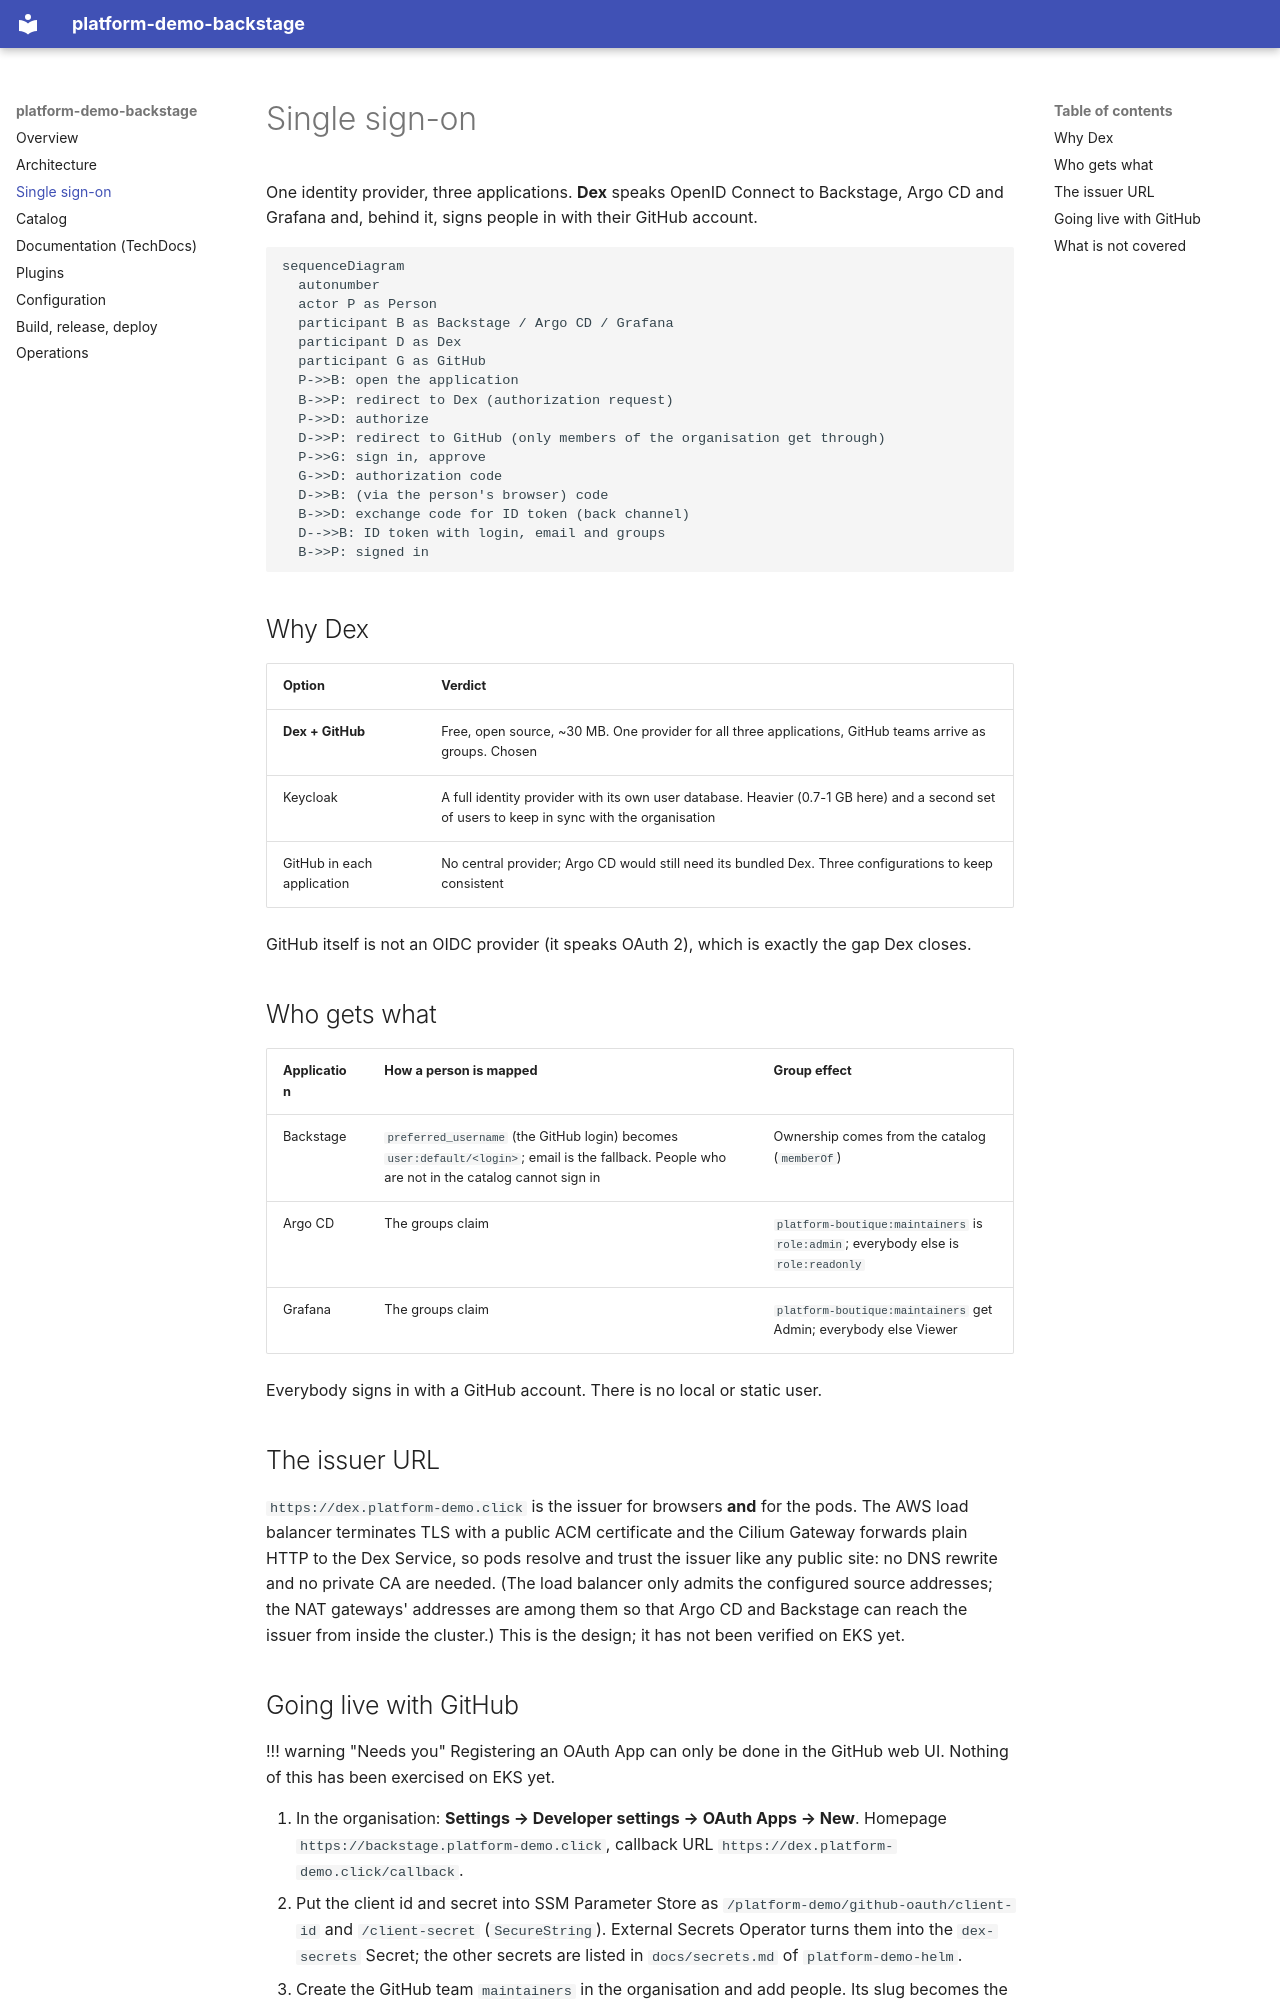

repository: platform-boutique/platform-demo-backstage · page: sso/index.html · generator: mkdocs

# Single sign-on

One identity provider, three applications. **Dex** speaks OpenID Connect to Backstage, Argo CD and Grafana and, behind it,
signs people in with their GitHub account.

```mermaid
sequenceDiagram
  autonumber
  actor P as Person
  participant B as Backstage / Argo CD / Grafana
  participant D as Dex
  participant G as GitHub
  P->>B: open the application
  B->>P: redirect to Dex (authorization request)
  P->>D: authorize
  D->>P: redirect to GitHub (only members of the organisation get through)
  P->>G: sign in, approve
  G->>D: authorization code
  D->>B: (via the person's browser) code
  B->>D: exchange code for ID token (back channel)
  D-->>B: ID token with login, email and groups
  B->>P: signed in
```

## Why Dex

| Option | Verdict |
|---|---|
| **Dex + GitHub** | Free, open source, ~30 MB. One provider for all three applications, GitHub teams arrive as groups. Chosen |
| Keycloak | A full identity provider with its own user database. Heavier (0.7-1 GB here) and a second set of users to keep in sync with the organisation |
| GitHub in each application | No central provider; Argo CD would still need its bundled Dex. Three configurations to keep consistent |

GitHub itself is not an OIDC provider (it speaks OAuth 2), which is exactly the gap Dex closes.

## Who gets what

| Application | How a person is mapped | Group effect |
|---|---|---|
| Backstage | `preferred_username` (the GitHub login) becomes `user:default/<login>`; email is the fallback. People who are not in the catalog cannot sign in | Ownership comes from the catalog (`memberOf`) |
| Argo CD | The groups claim | `platform-boutique:maintainers` is `role:admin`; everybody else is `role:readonly` |
| Grafana | The groups claim | `platform-boutique:maintainers` get Admin; everybody else Viewer |

Everybody signs in with a GitHub account. There is no local or static user.

## The issuer URL

`https://dex.platform-demo.click` is the issuer for browsers **and** for the pods. The AWS load balancer terminates TLS with a public
ACM certificate and the Cilium Gateway forwards plain HTTP to the Dex Service, so pods resolve and trust the issuer like any public
site: no DNS rewrite and no private CA are needed. (The load balancer only admits the configured source addresses; the NAT gateways'
addresses are among them so that Argo CD and Backstage can reach the issuer from inside the cluster.) This is the design; it has not been verified on EKS yet.
